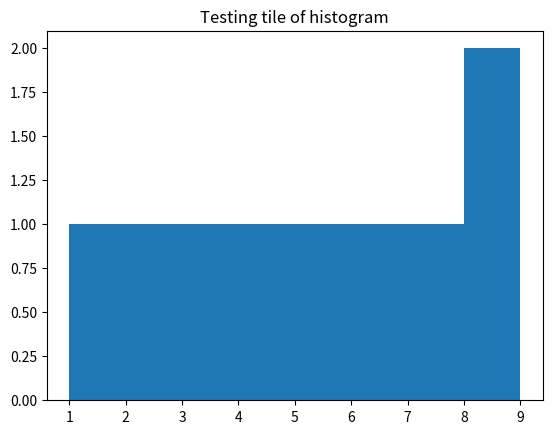

Reproduce this figure in Python.
from matplotlib import pyplot as mt  #importing pyplot as mt
dataX=[1,2,3,4,5,6,7,8,9]
dataY=[1,2,3,4,5,6,7,8,9]
mt.title("Testing tile of histogram") #title
mt.hist(dataX,dataY)  # data plot as histogram
mt.show()